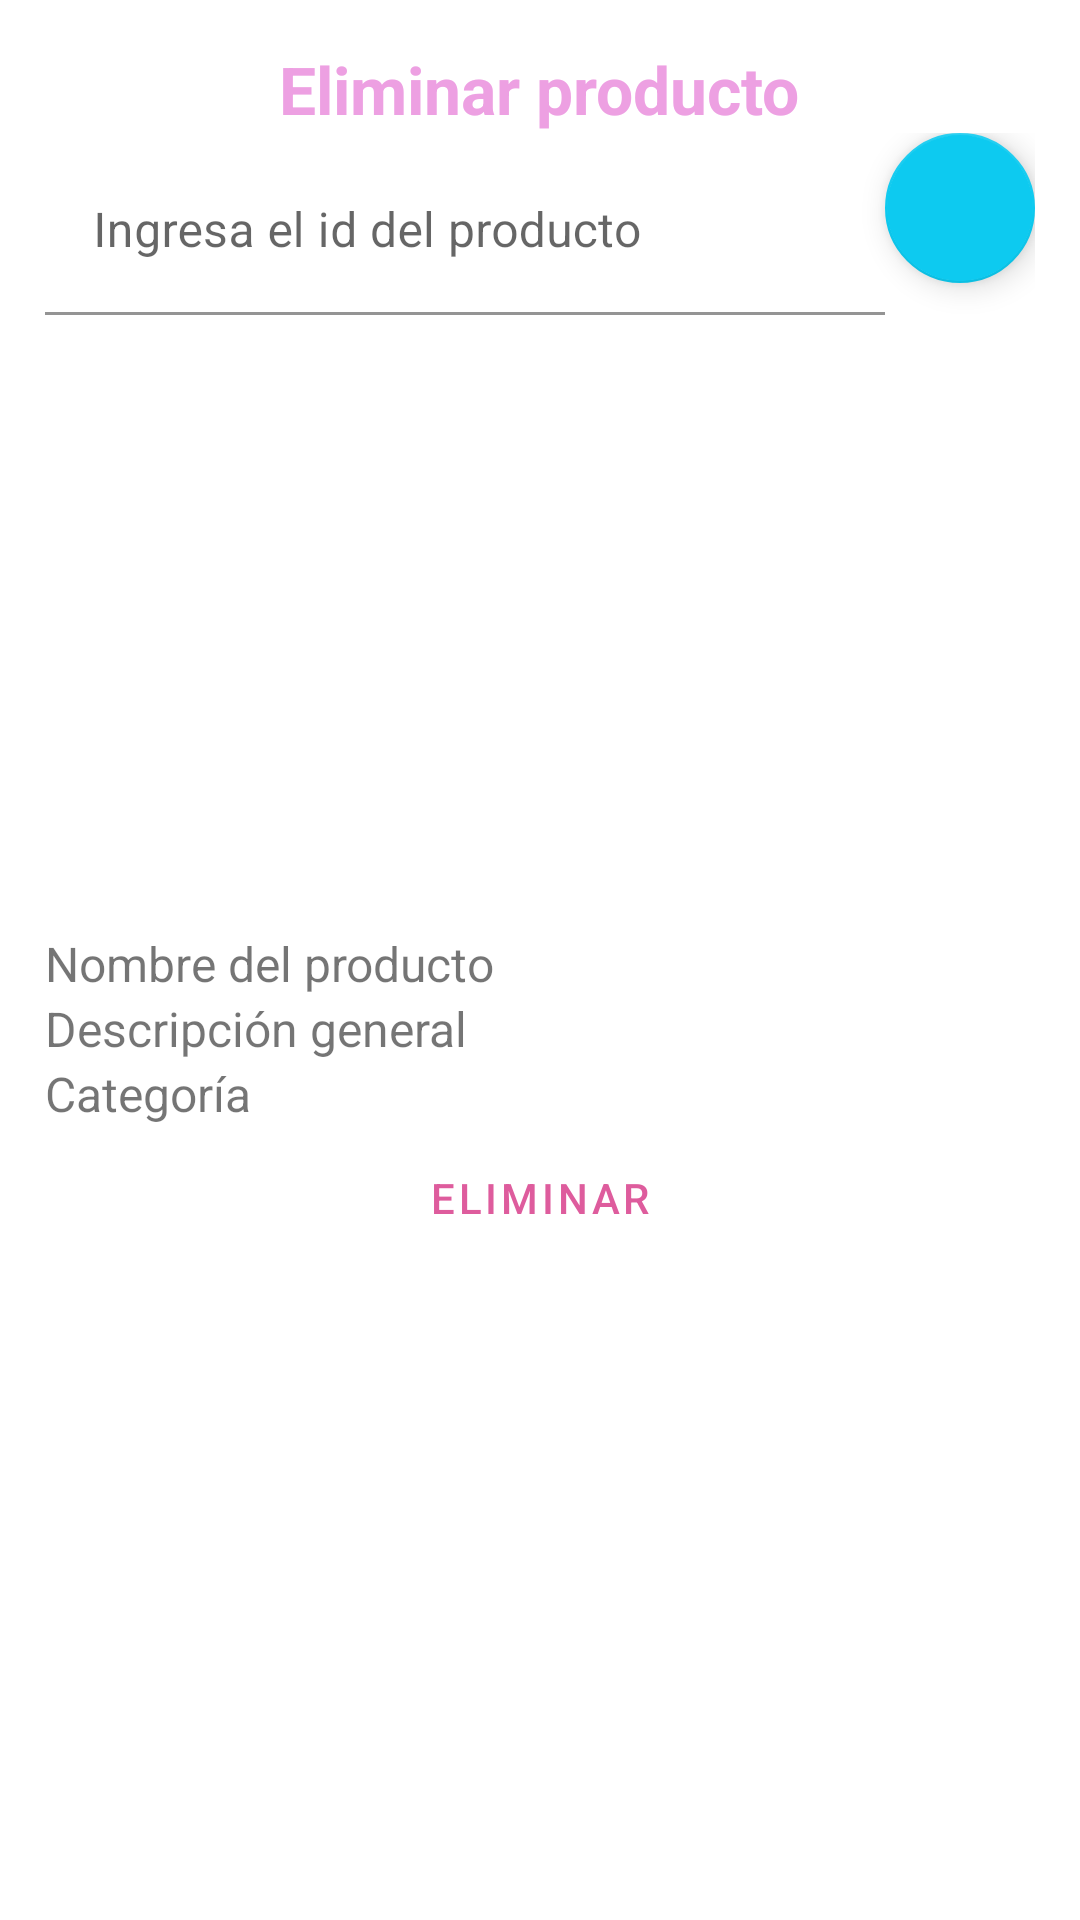

The Android layout XML behind this screen, and the referenced resources:
<!-- AndroidManifest.xml: application theme Theme.PerroEstiloPFinal -->
<!-- res/layout/fragment_eliminar_producto.xml -->
<?xml version="1.0" encoding="utf-8"?>
<FrameLayout xmlns:android="http://schemas.android.com/apk/res/android"
    xmlns:tools="http://schemas.android.com/tools"
    android:layout_width="match_parent"
    android:layout_height="match_parent"
    xmlns:app="http://schemas.android.com/apk/res-auto"
    tools:context=".AdminUI.EliminarProducto">

    <LinearLayout
        android:layout_width="match_parent"
        android:layout_height="wrap_content"
        android:orientation="vertical"
        android:layout_marginBottom="5dp"
        android:layout_margin="15dp">
        <TextView
            android:layout_width="wrap_content"
            android:layout_height="match_parent"
            android:text="@string/admnEliminaProd"
            android:layout_gravity="center"
            android:textSize="22dp"
            android:textStyle="bold"
            android:textColor="#eda0e2"/>
        <LinearLayout
            android:layout_width="wrap_content"
            android:layout_height="match_parent"
            android:orientation="horizontal">
            <com.google.android.material.textfield.TextInputLayout
                android:layout_width="match_parent"
                android:layout_height="wrap_content"
                android:layout_marginTop="5dp"
                app:endIconMode="clear_text">
                <com.google.android.material.textfield.TextInputEditText
                    android:id="@+id/etEPID"
                    android:layout_width="280dp"
                    android:layout_height="wrap_content"
                    android:ems="10"
                    android:background="@android:color/transparent"
                    android:hint="@string/admnModProdID"
                    android:inputType="textPersonName" />
            </com.google.android.material.textfield.TextInputLayout>

            <com.google.android.material.floatingactionbutton.FloatingActionButton
                android:id="@+id/EPbSearch"
                android:layout_width="wrap_content"
                android:layout_height="wrap_content"
                android:layout_marginBottom="16dp"
                android:clickable="true"
                android:src="@drawable/ic_busca"
                app:layout_constraintBottom_toBottomOf="parent"
                app:layout_constraintEnd_toEndOf="@+id/imgAddProdFoto"
                app:layout_constraintHorizontal_bias="1.0"
                app:layout_constraintStart_toStartOf="parent" />
        </LinearLayout>
        <ImageView
            android:id="@+id/EPimv"
            android:layout_width="match_parent"
            android:layout_height="200dp"
            android:src="@drawable/ic_menu_gallery" />
        <TextView
            android:layout_width="match_parent"
            android:layout_height="wrap_content"
            android:text="@string/admnAgreagNomProd"
            android:layout_gravity="center"
            android:textSize="16dp"/>
        <TextView
            android:layout_width="match_parent"
            android:layout_height="wrap_content"
            android:text="@string/admnAgreagDescGen"
            android:layout_gravity="center"
            android:textSize="16dp"/>
        <TextView
            android:layout_width="match_parent"
            android:layout_height="wrap_content"
            android:text="@string/admnAgreagCategor"
            android:layout_gravity="center"
            android:textSize="16dp"/>
        <LinearLayout
            android:layout_width="match_parent"
            android:layout_height="wrap_content"
            android:orientation="horizontal">

            <Button
                android:id="@+id/adminEPelimina"
                style="?android:attr/buttonBarButtonStyle"
                android:layout_width="wrap_content"
                android:layout_height="wrap_content"
                android:layout_weight="1"
                android:text="@string/Eliminar" />
        </LinearLayout>
    </LinearLayout>

</FrameLayout>
<!-- resources referenced by this layout -->
<resources>
  <string name="Eliminar">Eliminar</string>
  <string name="admnAgreagCategor">Categoría</string>
  <string name="admnAgreagDescGen">Descripción general</string>
  <string name="admnAgreagNomProd">Nombre del producto</string>
  <string name="admnEliminaProd">Eliminar producto</string>
  <string name="admnModProdID">Ingresa el id del producto</string>
  <style name="Theme.PerroEstiloPFinal" parent="Theme.MaterialComponents.DayNight.DarkActionBar">
          
          <item name="colorPrimary">@color/pink_400</item>
          <item name="colorPrimaryVariant">@color/pink_400</item>
          <item name="colorOnPrimary">@color/white</item>
          
          <item name="colorSecondary">@color/info</item>
          <item name="colorSecondaryVariant">@color/teal_700</item>
          <item name="colorOnSecondary">@color/black</item>
          
          <item name="android:statusBarColor" tools:targetApi="l">@color/pink_400</item>
          
      </style>
  <color name="pink_400">#DE5C9D</color>
  <color name="white">#FFFFFFFF</color>
  <color name="info">#0DCAF0</color>
  <color name="teal_700">#FF018786</color>
  <color name="black">#FF000000</color>
</resources>
